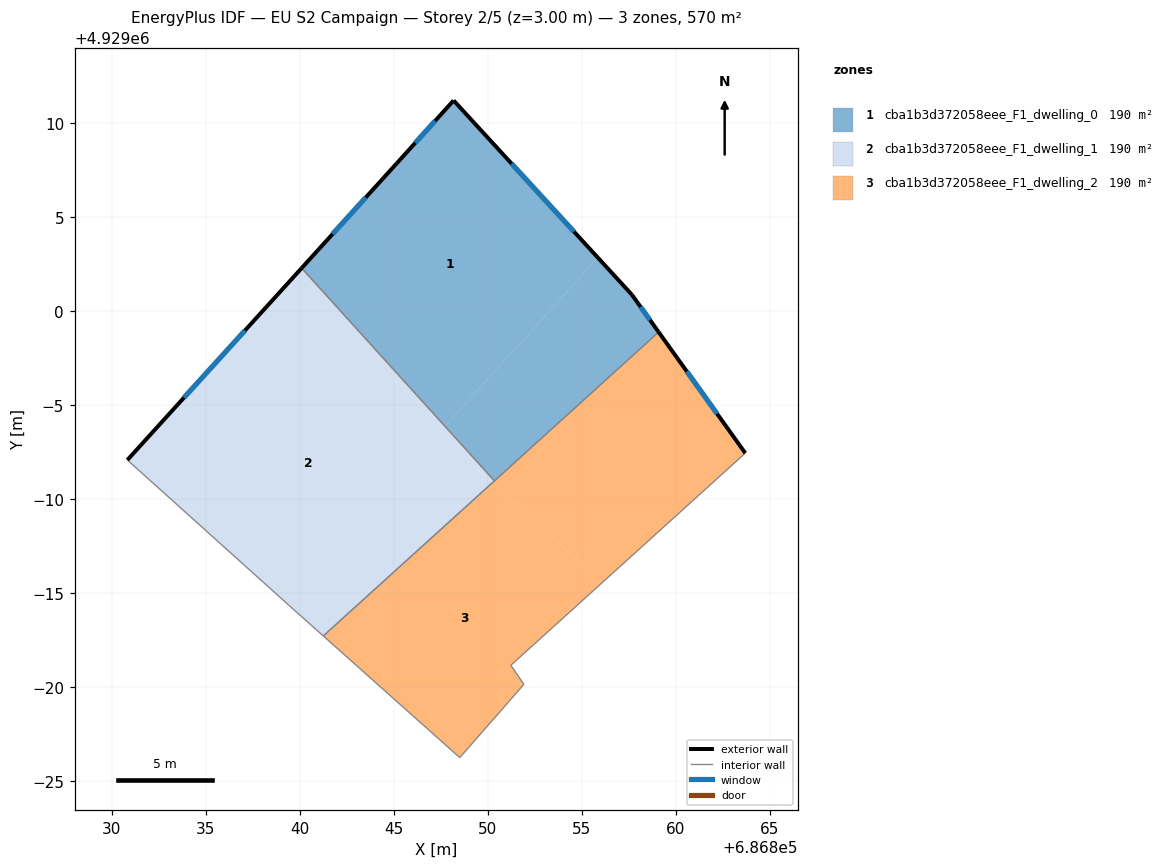
=== STOREY PLAN SPEC (per zone: floor XY polygon, exterior-wall plan segments, windows/doors) ===
zone 1: cba1b3d372058eee_F1_dwelling_0  (190.1 m²)
  floor: (686847.72, 4928993.88) (686855.85, 4929002.83) (686848.18, 4929011.19) (686845.16, 4929007.85) (686840.10, 4929002.28)
  floor: (686859.08, 4928998.88) (686857.66, 4929000.86) (686855.85, 4929002.83) (686847.72, 4928993.88) (686850.35, 4928990.97)
  exterior wall: (686857.66, 4929000.86) – (686859.08, 4928998.88)  [2.4 m]
    window: (686858.12, 4929000.22) – (686858.62, 4928999.53)  [0.9 m²]
  exterior wall: (686840.10, 4929002.28) – (686845.16, 4929007.85)  [7.5 m]
    window: (686841.75, 4929004.09) – (686843.52, 4929006.04)  [2.8 m²]
  exterior wall: (686845.16, 4929007.85) – (686848.18, 4929011.19)  [4.5 m]
    window: (686846.14, 4929008.94) – (686847.20, 4929010.11)  [1.7 m²]
  exterior wall: (686848.18, 4929011.19) – (686857.66, 4929000.86)  [14.0 m]
    window: (686851.26, 4929007.83) – (686854.58, 4929004.22)  [5.1 m²]
  interior walls: 2
zone 2: cba1b3d372058eee_F1_dwelling_1  (190.2 m²)
  floor: (686847.71, 4928993.86) (686847.72, 4928993.88) (686840.10, 4929002.28) (686839.35, 4929001.45)
  floor: (686850.35, 4928990.97) (686847.72, 4928993.88) (686847.35, 4928993.47) (686850.23, 4928990.86)
  floor: (686850.23, 4928990.86) (686847.35, 4928993.47) (686847.71, 4928993.86) (686839.35, 4929001.45) (686830.84, 4928992.08) (686839.40, 4928984.38) (686841.25, 4928982.73) (686850.35, 4928990.97)
  exterior wall: (686830.84, 4928992.08) – (686840.10, 4929002.28)  [13.8 m]
    window: (686833.85, 4928995.40) – (686837.09, 4928998.97)  [5.1 m²]
  interior walls: 4
zone 3: cba1b3d372058eee_F1_dwelling_2  (190.1 m²)
  floor: (686863.68, 4928992.45) (686859.08, 4928998.88) (686850.23, 4928990.86) (686856.07, 4928985.56)
  floor: (686851.92, 4928980.16) (686851.22, 4928981.17) (686856.07, 4928985.56) (686850.23, 4928990.86) (686841.25, 4928982.73) (686848.51, 4928976.26)
  exterior wall: (686859.08, 4928998.88) – (686863.68, 4928992.45)  [7.9 m]
    window: (686860.58, 4928996.79) – (686862.19, 4928994.54)  [2.9 m²]
  interior walls: 6

=== DERIVED (storey summary) ===
Building: EU S2 Campaign
Storey: 2 of 5  (floor level z = 3.00 m)
Storey gross floor area: 570.4 m²
Zones on this storey: 3
  - cba1b3d372058eee_F1_dwelling_0: floor 190.1 m²; exterior wall 28.5 m (85.4 m²); 4 window(s) 10.4 m²; WWR 12.2%
  - cba1b3d372058eee_F1_dwelling_1: floor 190.2 m²; exterior wall 13.8 m (41.3 m²); 1 window(s) 5.1 m²; WWR 12.2%
  - cba1b3d372058eee_F1_dwelling_2: floor 190.1 m²; exterior wall 7.9 m (23.7 m²); 1 window(s) 2.9 m²; WWR 12.2%
Zone adjacency (shared interzone walls):
  - cba1b3d372058eee_F1_dwelling_0 ↔ cba1b3d372058eee_F1_dwelling_1
  - cba1b3d372058eee_F1_dwelling_0 ↔ cba1b3d372058eee_F1_dwelling_2
  - cba1b3d372058eee_F1_dwelling_1 ↔ cba1b3d372058eee_F1_dwelling_2